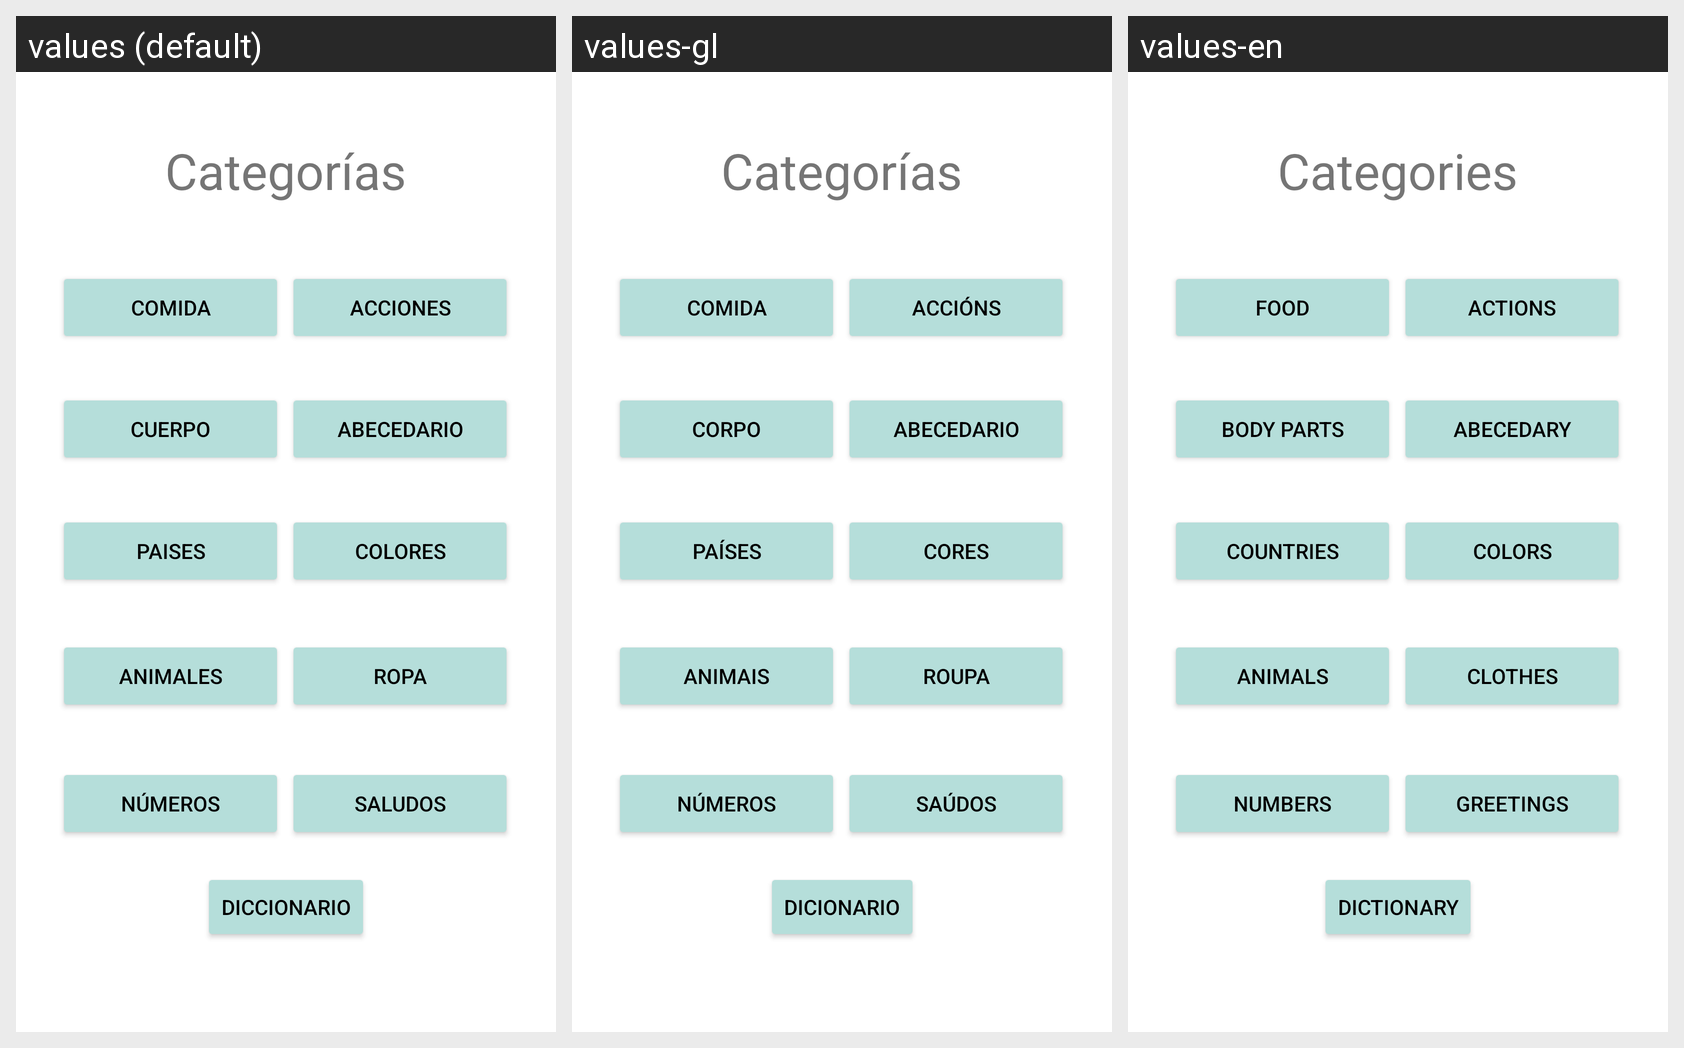

For this localized Android screen grid, give each drawn string resource with its value in every locale shown.
Android screen res/layout/activity_minijuegos.xml rendered under 3 locales, left to right: values (default), values-gl, values-en. Device: Nexus 5 (rendered at 1080×1920; each locale shown at half size, 540×960, under a caption strip naming it); theme Theme.Signum.
Strings drawn on this screen, with the default value and each locale's value (text and hints the layout hard-codes, and strings that could not be matched under every locale, appear in the picture but are not listed):

button_minijuegos
  values: Categorías
  values-gl: Categorías
  values-en: Categories

button_acciones
  values: Acciones
  values-gl: Accións
  values-en: Actions

button_partes
  values: Cuerpo
  values-gl: Corpo
  values-en: Body Parts

button_numeros
  values: Números
  values-gl: Números
  values-en: Numbers

button_colores
  values: Colores
  values-gl: Cores
  values-en: Colors

button_comida
  values: Comida
  values-gl: Comida
  values-en: Food

button_paises
  values: Paises
  values-gl: Países
  values-en: Countries

button_saludos
  values: Saludos
  values-gl: Saúdos
  values-en: Greetings

button_animales
  values: Animales
  values-gl: Animais
  values-en: Animals

button_ropa
  values: Ropa
  values-gl: Roupa
  values-en: Clothes

button_abc
  values: Abecedario
  values-gl: Abecedario
  values-en: Abecedary

button_sugerencias
  values: Diccionario
  values-gl: Dicionario
  values-en: Dictionary
